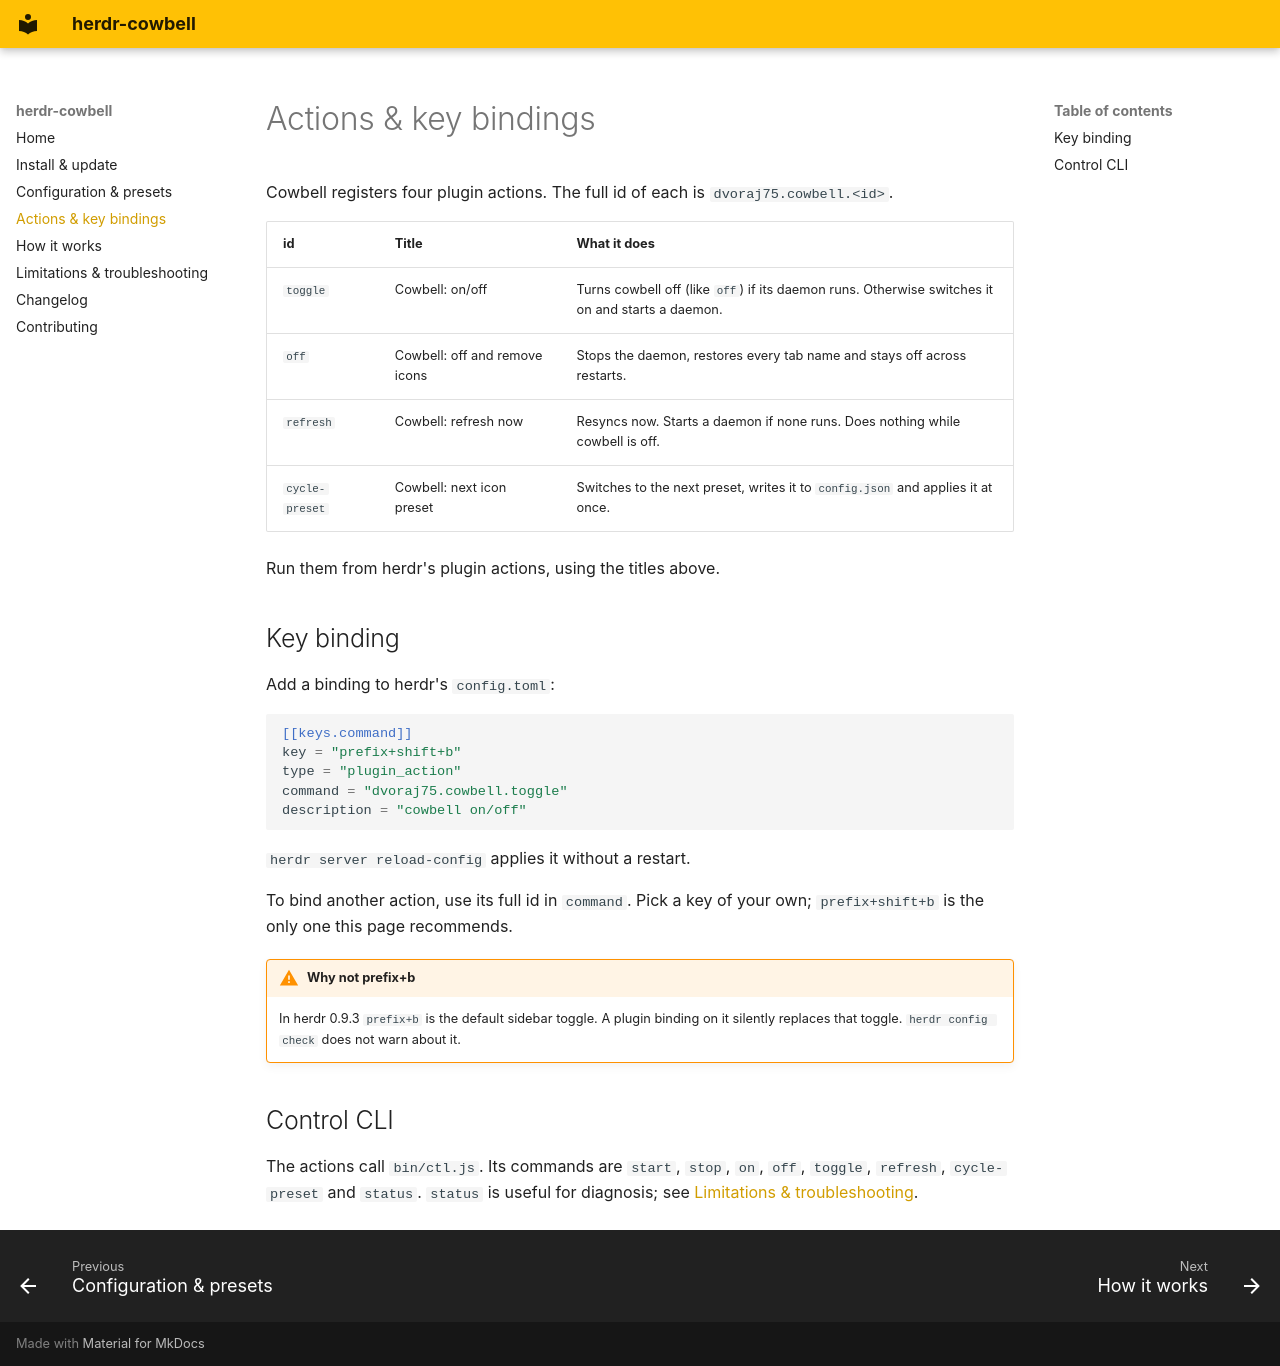

repository: dvoraj75/herdr-cowbell · page: actions/index.html · generator: mkdocs

# Actions & key bindings

Cowbell registers four plugin actions. The full id of each is `dvoraj75.cowbell.<id>`.

| id | Title | What it does |
| --- | --- | --- |
| `toggle` | Cowbell: on/off | Turns cowbell off (like `off`) if its daemon runs. Otherwise switches it on and starts a daemon. |
| `off` | Cowbell: off and remove icons | Stops the daemon, restores every tab name and stays off across restarts. |
| `refresh` | Cowbell: refresh now | Resyncs now. Starts a daemon if none runs. Does nothing while cowbell is off. |
| `cycle-preset` | Cowbell: next icon preset | Switches to the next preset, writes it to `config.json` and applies it at once. |

Run them from herdr's plugin actions, using the titles above.

## Key binding

Add a binding to herdr's `config.toml`:

```toml
[[keys.command]]
key = "prefix+shift+b"
type = "plugin_action"
command = "dvoraj75.cowbell.toggle"
description = "cowbell on/off"
```

`herdr server reload-config` applies it without a restart.

To bind another action, use its full id in `command`. Pick a key of your own; `prefix+shift+b` is the only one this page recommends.

!!! warning "Why not prefix+b"
    In herdr 0.9.3 `prefix+b` is the default sidebar toggle. A plugin binding on it silently replaces that toggle. `herdr config check` does not warn about it.

## Control CLI

The actions call `bin/ctl.js`. Its commands are `start`, `stop`, `on`, `off`, `toggle`, `refresh`, `cycle-preset` and `status`. `status` is useful for diagnosis; see [Limitations & troubleshooting](troubleshooting.md).
